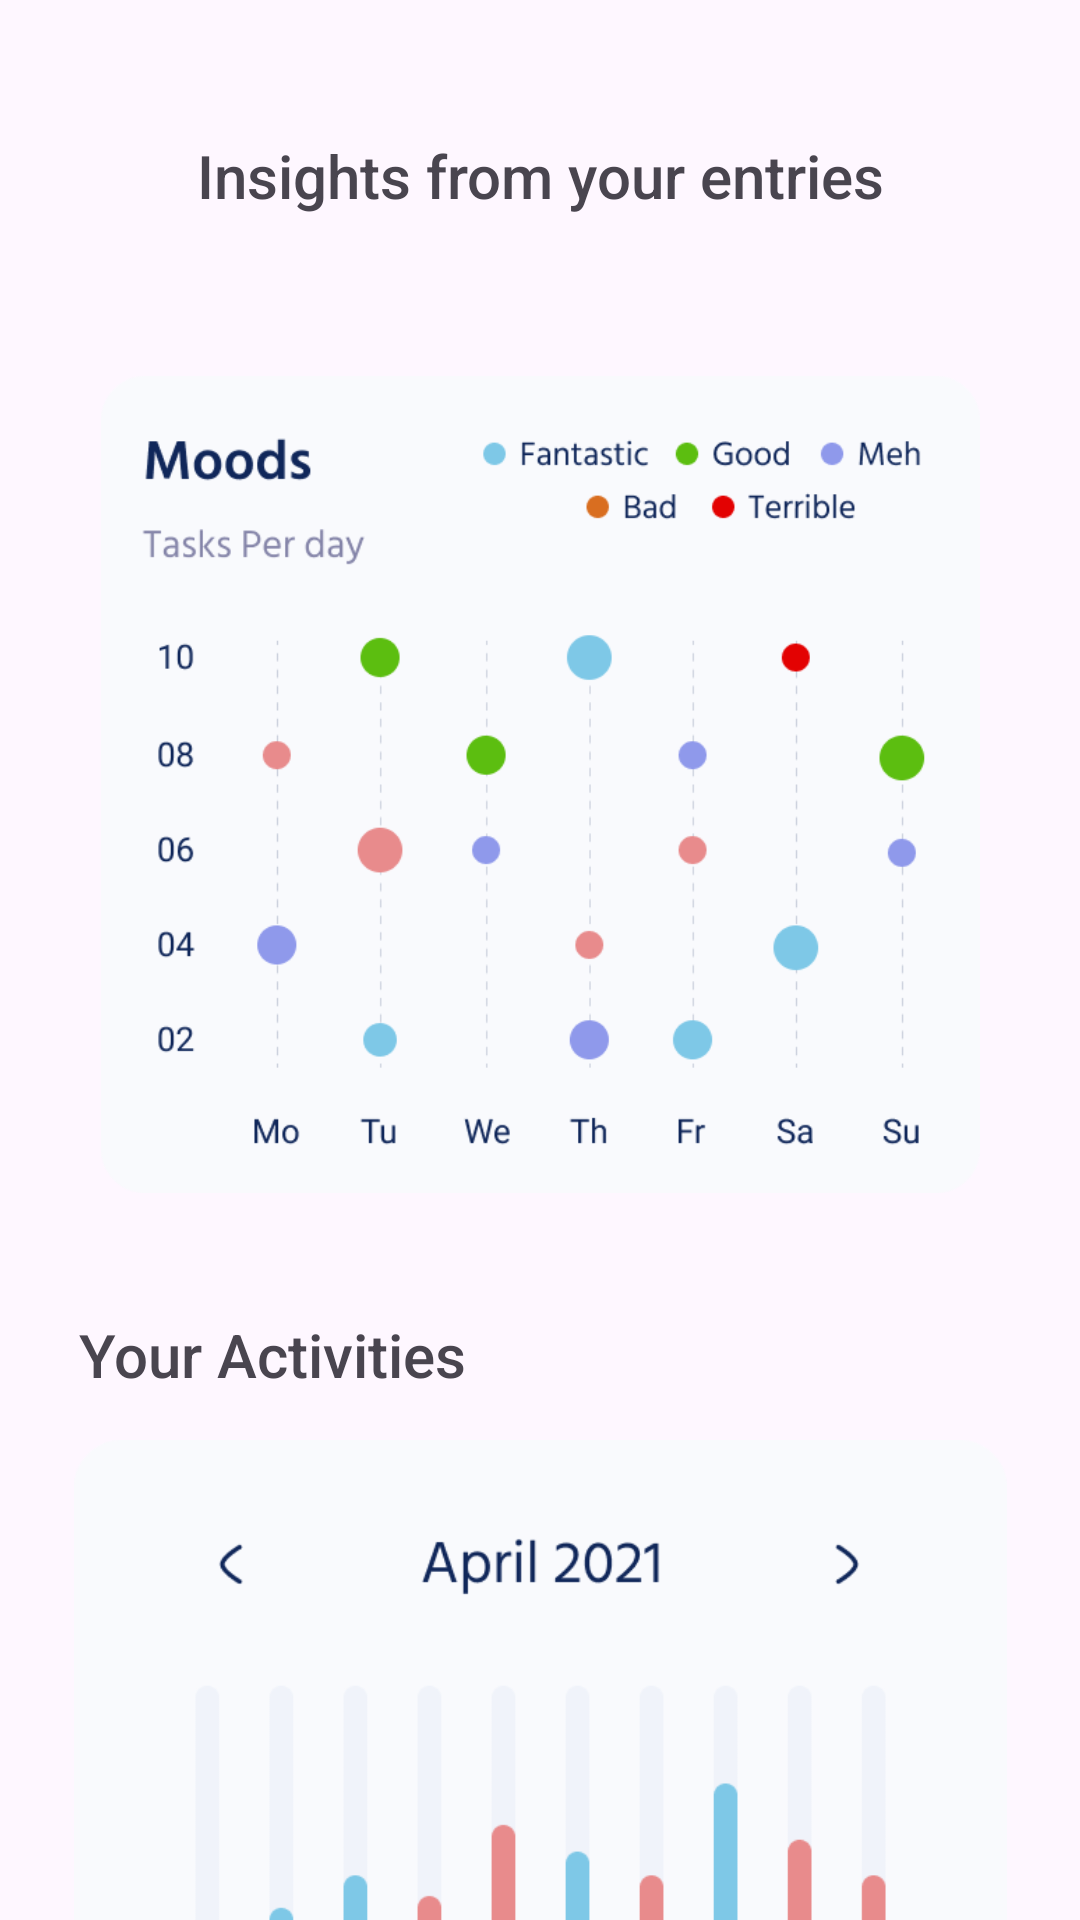

The Android layout XML behind this screen, and the referenced resources:
<!-- AndroidManifest.xml: application theme Theme.Moody -->
<!-- res/layout/fragment_stats.xml -->
<?xml version="1.0" encoding="utf-8"?>
<FrameLayout xmlns:android="http://schemas.android.com/apk/res/android"
    xmlns:app="http://schemas.android.com/apk/res-auto"
    xmlns:tools="http://schemas.android.com/tools"
    android:layout_width="match_parent"
    android:layout_height="match_parent"
    tools:context=".stats.StatsFragment">

    <androidx.constraintlayout.widget.ConstraintLayout
        android:layout_width="match_parent"
        android:layout_height="match_parent">

        <TextView
            android:id="@+id/statsTitleTextView"
            android:layout_width="wrap_content"
            android:layout_height="wrap_content"
            android:layout_marginTop="45dp"
            android:fontFamily="sans-serif-medium"
            android:text="Insights from your entries"
            android:textSize="20sp"
            app:layout_constraintEnd_toEndOf="parent"
            app:layout_constraintStart_toStartOf="parent"
            app:layout_constraintTop_toTopOf="parent" />

        <TextView
            android:id="@+id/yourActivitiesTextView"
            android:layout_width="wrap_content"
            android:layout_height="wrap_content"
            android:layout_marginStart="30dp"
            android:layout_marginTop="24dp"
            android:layout_marginEnd="214dp"
            android:layout_marginBottom="16dp"
            android:fontFamily="sans-serif-medium"
            android:text="Your Activities"
            android:textSize="20sp"
            app:layout_constraintBottom_toTopOf="@+id/moodsImageView2"
            app:layout_constraintEnd_toEndOf="parent"
            app:layout_constraintHorizontal_bias="0.279"
            app:layout_constraintStart_toStartOf="parent"
            app:layout_constraintTop_toBottomOf="@+id/moodsImageView" />

        <ImageView
            android:id="@+id/moodsImageView"
            android:layout_width="293dp"
            android:layout_height="315dp"
            android:layout_marginTop="104dp"
            android:src="@drawable/img"
            app:layout_constraintEnd_toEndOf="parent"
            app:layout_constraintStart_toStartOf="parent"
            app:layout_constraintTop_toTopOf="parent" />

        <ImageView
            android:id="@+id/moodsImageView2"
            android:layout_width="311dp"
            android:layout_height="315dp"
            android:layout_marginTop="476dp"
            android:src="@drawable/img_1"
            app:layout_constraintEnd_toEndOf="parent"
            app:layout_constraintStart_toStartOf="parent"
            app:layout_constraintTop_toTopOf="parent" />
    </androidx.constraintlayout.widget.ConstraintLayout>

</FrameLayout>
<!-- resources referenced by this layout -->
<resources>
  <!-- drawable img: png bitmap (drawable, 23426 bytes) -->
  <!-- drawable img_1: png bitmap (drawable, 26670 bytes) -->
  <style name="Theme.Moody" parent="Theme.Material3.DayNight.NoActionBar">
          
          <item name="colorPrimary">@color/purple_500</item>
          <item name="colorPrimaryVariant">@color/purple_700</item>
          <item name="colorOnPrimary">@color/white</item>
          
          <item name="colorSecondary">@color/teal_200</item>
          <item name="colorSecondaryVariant">@color/teal_700</item>
          <item name="colorOnSecondary">@color/black</item>
          
          <item name="android:statusBarColor">?attr/colorPrimaryVariant</item>
          
      </style>
  <color name="purple_500">#FF6200EE</color>
  <color name="purple_700">#FF3700B3</color>
  <color name="white">#FFFFFFFF</color>
  <color name="teal_200">#FF03DAC5</color>
  <color name="teal_700">#FF018786</color>
  <color name="black">#FF000000</color>
</resources>
